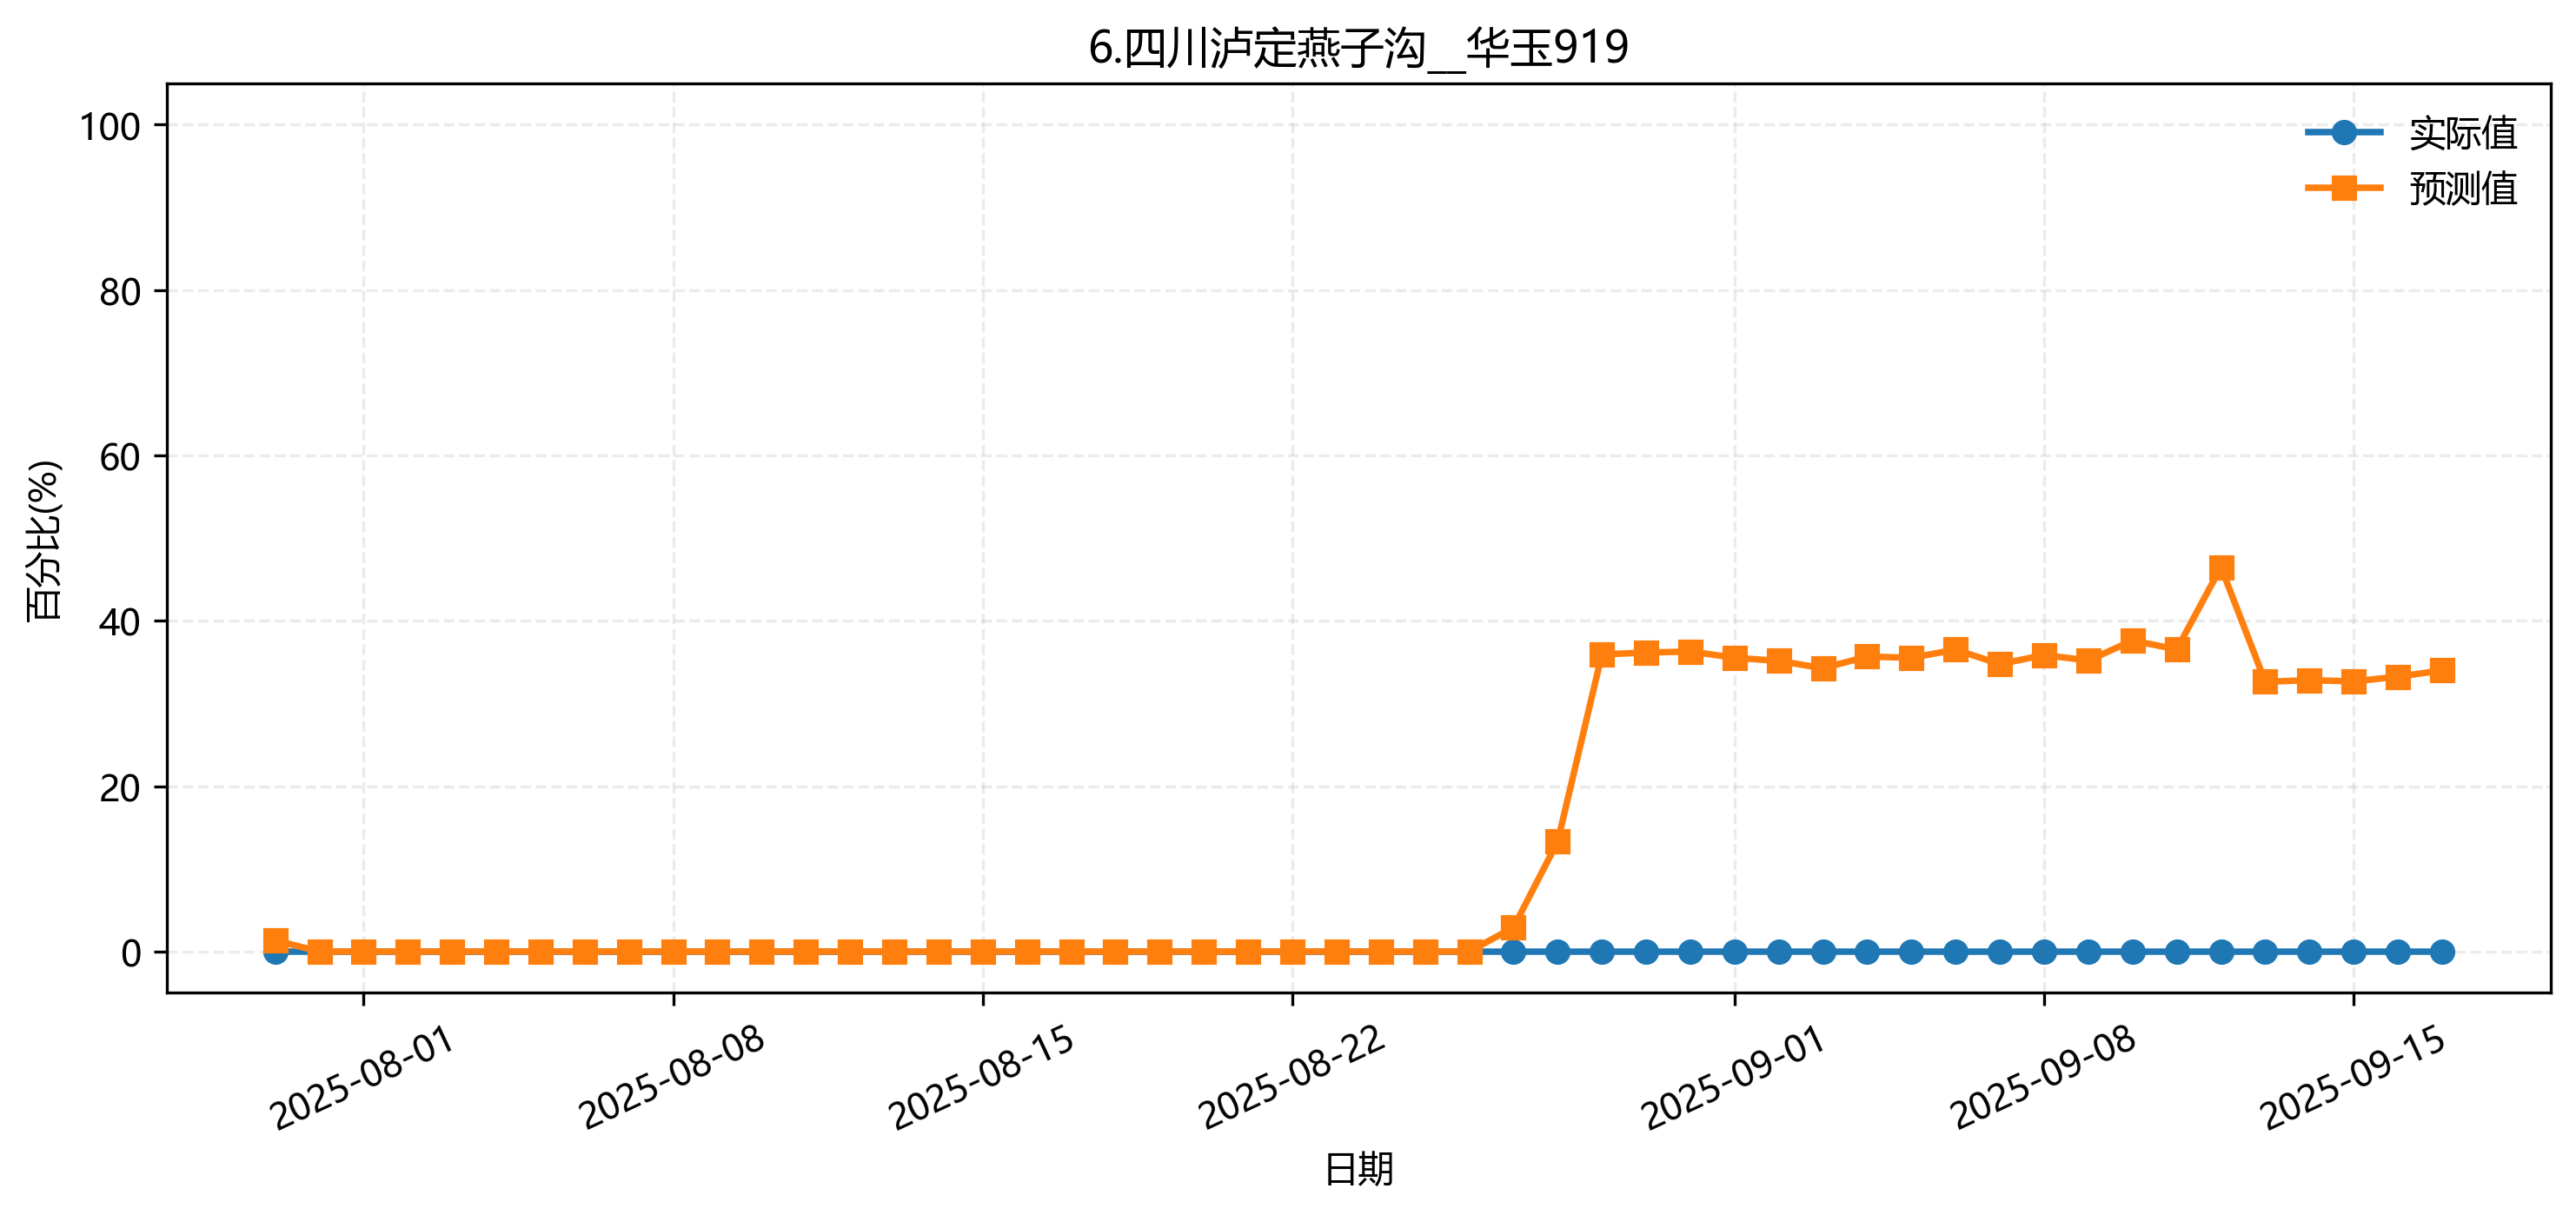

The file beside this chart, header and first rows:
fold, date, group, actual, pred
1, 2025-07-30, 6.四川泸定燕子沟__华玉919, 0.0, 0.001947
1, 2025-07-31, 6.四川泸定燕子沟__华玉919, 0.0, 5.029954e-05
1, 2025-08-01, 6.四川泸定燕子沟__华玉919, 0.0, 5.029954e-05
1, 2025-08-02, 6.四川泸定燕子沟__华玉919, 0.0, 0.0
1, 2025-08-03, 6.四川泸定燕子沟__华玉919, 0.0, 0.0
1, 2025-08-04, 6.四川泸定燕子沟__华玉919, 0.0, 0.0
1, 2025-08-05, 6.四川泸定燕子沟__华玉919, 0.0, 0.0
1, 2025-08-06, 6.四川泸定燕子沟__华玉919, 0.0, 0.0
1, 2025-08-07, 6.四川泸定燕子沟__华玉919, 0.0, 0.0
1, 2025-08-08, 6.四川泸定燕子沟__华玉919, 0.0, 0.0
1, 2025-08-09, 6.四川泸定燕子沟__华玉919, 0.0, 8.1396225e-05
1, 2025-08-10, 6.四川泸定燕子沟__华玉919, 0.0, 0.0003661
1, 2025-08-11, 6.四川泸定燕子沟__华玉919, 0.0, 0.0003133
1, 2025-08-12, 6.四川泸定燕子沟__华玉919, 0.0, 0.000909
1, 2025-08-13, 6.四川泸定燕子沟__华玉919, 0.0, 8.1396225e-05
1, 2025-08-14, 6.四川泸定燕子沟__华玉919, 0.0, 8.1396225e-05
1, 2025-08-15, 6.四川泸定燕子沟__华玉919, 0.0, 0.0001102
1, 2025-08-16, 6.四川泸定燕子沟__华玉919, 0.0, 0.0002255
1, 2025-08-17, 6.四川泸定燕子沟__华玉919, 0.0, 0.0005594
1, 2025-08-18, 6.四川泸定燕子沟__华玉919, 0.0, 0.0004789
1, 2025-08-19, 6.四川泸定燕子沟__华玉919, 0.0, 0.0004789
1, 2025-08-20, 6.四川泸定燕子沟__华玉919, 0.0, 0.003189
1, 2025-08-21, 6.四川泸定燕子沟__华玉919, 0.0, 0.009985
1, 2025-08-22, 6.四川泸定燕子沟__华玉919, 0.0, 0.004485
1, 2025-08-23, 6.四川泸定燕子沟__华玉919, 0.0, 0.004587
1, 2025-08-24, 6.四川泸定燕子沟__华玉919, 0.0, 0.004511
1, 2025-08-25, 6.四川泸定燕子沟__华玉919, 0.0, 0.004643
1, 2025-08-26, 6.四川泸定燕子沟__华玉919, 0.0, 0.004898
1, 2025-08-27, 6.四川泸定燕子沟__华玉919, 0.0, 0.007112
1, 2025-08-28, 6.四川泸定燕子沟__华玉919, 0.0, 0.01484
1, 2025-08-29, 6.四川泸定燕子沟__华玉919, 0.0, 0.01498
1, 2025-08-30, 6.四川泸定燕子沟__华玉919, 0.0, 0.01501
1, 2025-08-31, 6.四川泸定燕子沟__华玉919, 0.0, 0.01548
1, 2025-09-01, 6.四川泸定燕子沟__华玉919, 0.0, 0.02749
1, 2025-09-02, 6.四川泸定燕子沟__华玉919, 0.0, 0.02749
1, 2025-09-03, 6.四川泸定燕子沟__华玉919, 0.0, 0.03088
1, 2025-09-04, 6.四川泸定燕子沟__华玉919, 0.0, 0.02657
1, 2025-09-05, 6.四川泸定燕子沟__华玉919, 0.0, 0.02751
1, 2025-09-06, 6.四川泸定燕子沟__华玉919, 0.0, 0.03108
1, 2025-09-07, 6.四川泸定燕子沟__华玉919, 0.0, 0.03102
1, 2025-09-08, 6.四川泸定燕子沟__华玉919, 0.0, 0.03168
1, 2025-09-09, 6.四川泸定燕子沟__华玉919, 0.0, 0.02984
1, 2025-09-10, 6.四川泸定燕子沟__华玉919, 0.0, 0.03137
1, 2025-09-11, 6.四川泸定燕子沟__华玉919, 0.0, 0.02987
1, 2025-09-12, 6.四川泸定燕子沟__华玉919, 0.0, 0.0315
1, 2025-09-13, 6.四川泸定燕子沟__华玉919, 0.0, 0.01111
1, 2025-09-14, 6.四川泸定燕子沟__华玉919, 0.0, 0.01111
1, 2025-09-15, 6.四川泸定燕子沟__华玉919, 0.0, 0.01111
1, 2025-09-16, 6.四川泸定燕子沟__华玉919, 0.0, 0.01622
1, 2025-09-17, 6.四川泸定燕子沟__华玉919, 0.0, 0.01619
